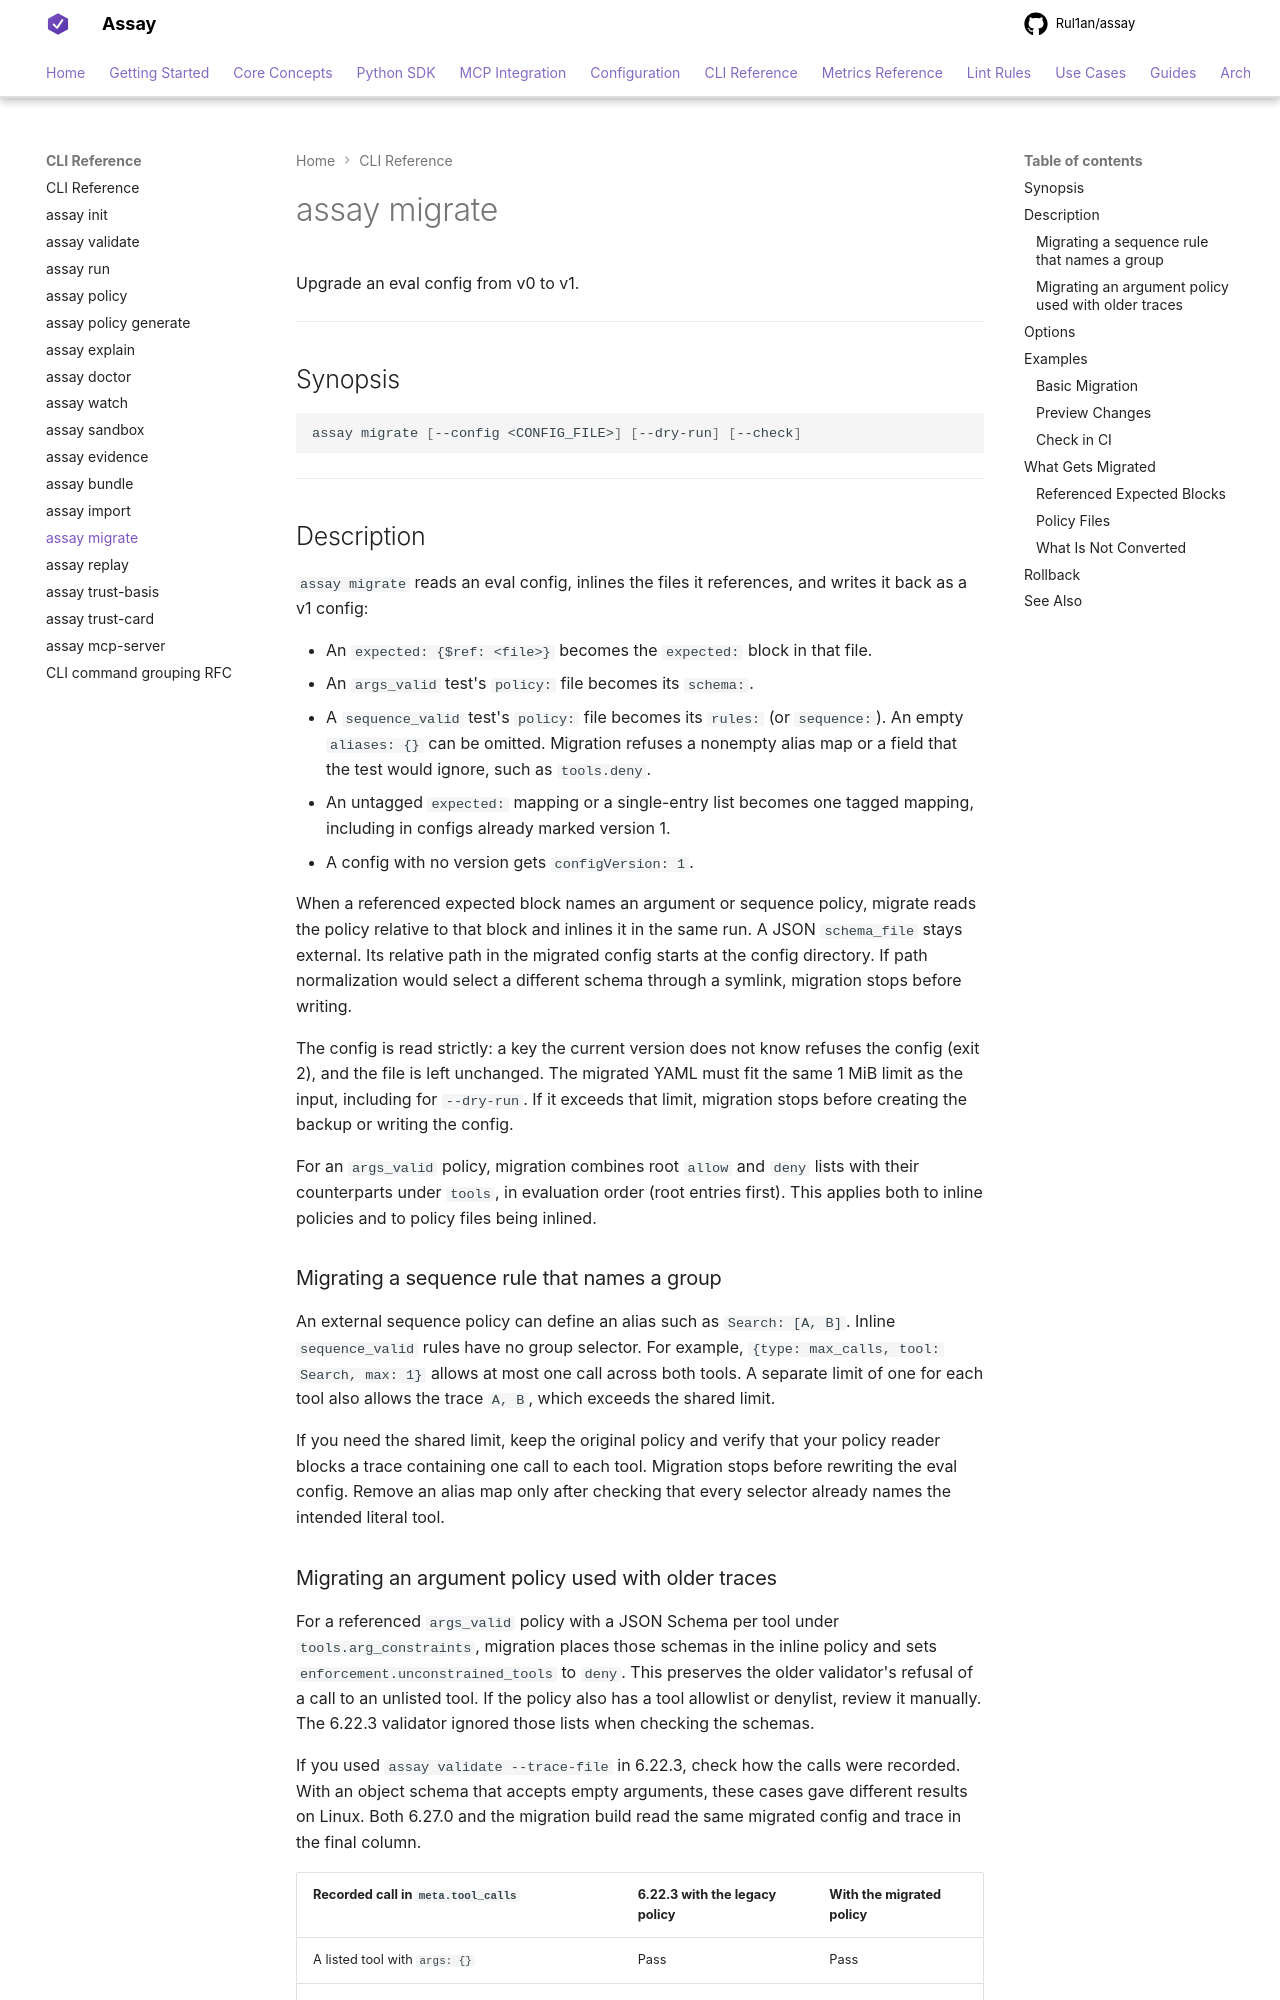

repository: Rul1an/assay · page: reference/cli/migrate/index.html · generator: mkdocs

# assay migrate

Upgrade an eval config from v0 to v1.

---

## Synopsis

```bash
assay migrate [--config <CONFIG_FILE>] [--dry-run] [--check]
```

---

## Description

`assay migrate` reads an eval config, inlines the files it references, and writes it back as a v1
config:

- An `expected: {$ref: <file>}` becomes the `expected:` block in that file.
- An `args_valid` test's `policy:` file becomes its `schema:`.
- A `sequence_valid` test's `policy:` file becomes its `rules:` (or `sequence:`). An empty
  `aliases: {}` can be omitted. Migration refuses a nonempty alias map or a field that the
  test would ignore, such as `tools.deny`.
- An untagged `expected:` mapping or a single-entry list becomes one tagged mapping, including in
  configs already marked version 1.
- A config with no version gets `configVersion: 1`.

When a referenced expected block names an argument or sequence policy, migrate reads the policy
relative to that block and inlines it in the same run. A JSON `schema_file` stays external.
Its relative path in the migrated config starts at the config directory. If path normalization
would select a different schema through a symlink, migration stops before writing.

The config is read strictly: a key the current version does not know refuses the config (exit 2),
and the file is left unchanged. The migrated YAML must fit the same 1 MiB limit as the input, including for `--dry-run`.
If it exceeds that limit, migration stops before creating the backup or writing the config.

For an `args_valid` policy, migration combines root `allow` and `deny` lists with their
counterparts under `tools`, in evaluation order (root entries first). This applies both to
inline policies and to policy files being inlined.

### Migrating a sequence rule that names a group

An external sequence policy can define an alias such as `Search: [A, B]`. Inline
`sequence_valid` rules have no group selector. For example, `{type: max_calls, tool: Search, max: 1}`
allows at most one call across both tools. A separate limit of one for each
tool also allows the trace `A, B`, which exceeds the shared limit.

If you need the shared limit, keep the original policy and verify that your
policy reader blocks a trace containing one call to each tool. Migration stops
before rewriting the eval config. Remove an alias
map only after checking that every selector already names the intended literal tool.
